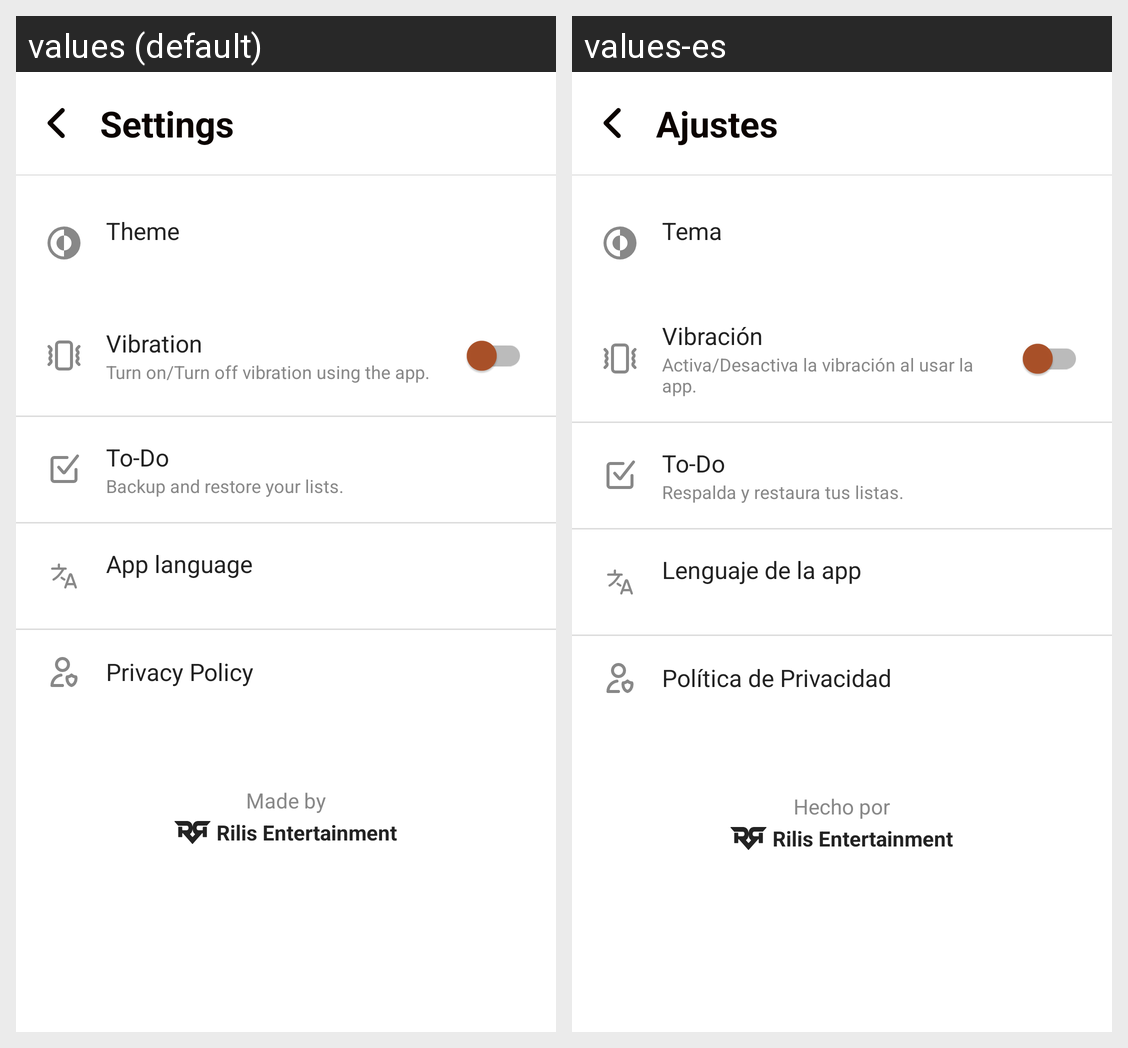

The Android screen above is rendered under two locales of the same app. Produce the string resources it draws, with the default and per-locale values.
Android screen res/layout/activity_settings.xml rendered under 2 locales, left to right: values (default), values-es. Device: Nexus 5 (rendered at 1080×1920; each locale shown at half size, 540×960, under a caption strip naming it); theme Theme.SimpleToDo.
Strings drawn on this screen, with the default value and each locale's value (text and hints the layout hard-codes, and strings that could not be matched under every locale, appear in the picture but are not listed):

settings
  values: Settings
  values-es: Ajustes

dark_light_mode
  values: Theme
  values-es: Tema

vibration
  values: Vibration
  values-es: Vibración

vibration_desc
  values: Turn on/Turn off vibration using the app.
  values-es: Activa/Desactiva la vibración al usar la app.

to_do
  values: To-Do
  values-es: To-Do

settings_todo_desc
  values: Backup and restore your lists.
  values-es: Respalda y restaura tus listas.

app_language
  values: App language
  values-es: Lenguaje de la app

privacy_policy
  values: Privacy Policy
  values-es: Política de Privacidad

made_by
  values: Made by
  values-es: Hecho por

rilis_entertainment
  values: Rilis Entertainment
  values-es: Rilis Entertainment
